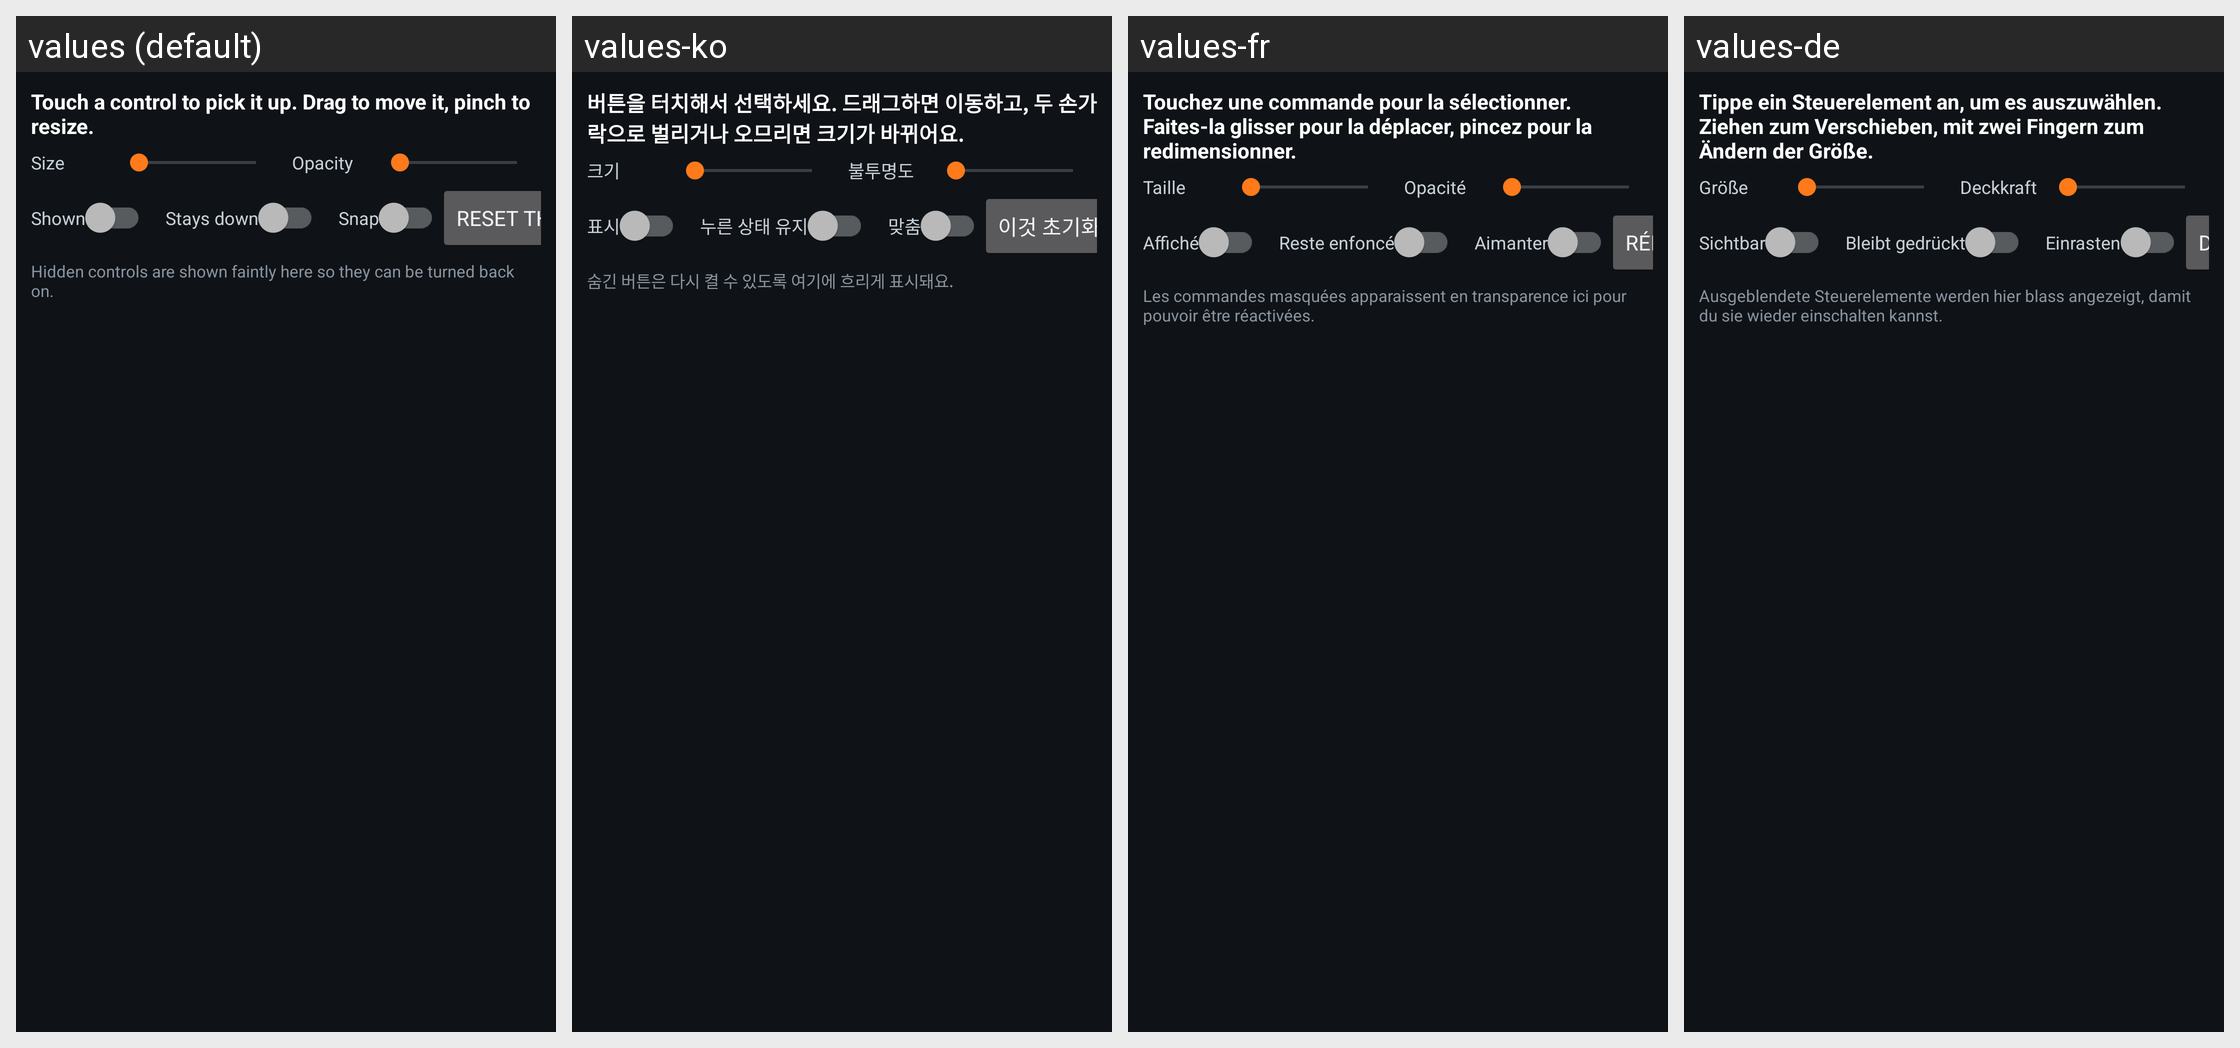

The Android screen above is rendered under several locales of the same app. Produce the string resources it draws, with the default and per-locale values.
Android screen res/layout/edit_panel.xml rendered under 4 locales, left to right: values (default), values-ko, values-fr, values-de. Device: Nexus 5 (rendered at 1080×1920; each locale shown at half size, 540×960, under a caption strip naming it); theme Theme.MW2.
Other locales in the repository, not shown: values-ar, values-es, values-in, values-it, values-ja, values-pl, values-pt-rBR, values-ru, values-tr, values-zh-rCN.
Strings drawn on this screen, with the default value and each locale's value (text and hints the layout hard-codes, and strings that could not be matched under every locale, appear in the picture but are not listed):

edit_pick_one
  values: Touch a control to pick it up. Drag to move it, pinch to resize.
  values-ko: 버튼을 터치해서 선택하세요. 드래그하면 이동하고, 두 손가락으로 벌리거나 오므리면 크기가 바뀌어요.
  values-fr: Touchez une commande pour la sélectionner. Faites-la glisser pour la déplacer, pincez pour la redimensionner.
  values-de: Tippe ein Steuerelement an, um es auszuwählen. Ziehen zum Verschieben, mit zwei Fingern zum Ändern der Größe.

size
  values: Size
  values-ko: 크기
  values-fr: Taille
  values-de: Größe

opacity
  values: Opacity
  values-ko: 불투명도
  values-fr: Opacité
  values-de: Deckkraft

shown
  values: Shown
  values-ko: 표시
  values-fr: Affiché
  values-de: Sichtbar

toggle
  values: Stays down
  values-ko: 누른 상태 유지
  values-fr: Reste enfoncé
  values-de: Bleibt gedrückt

snap
  values: Snap
  values-ko: 맞춤
  values-fr: Aimanter
  values-de: Einrasten

reset_one
  values: Reset this
  values-ko: 이것 초기화
  values-fr: Réinitialiser
  values-de: Dies zurücksetzen

edit_hint
  values: Hidden controls are shown faintly here so they can be turned back on.
  values-ko: 숨긴 버튼은 다시 켤 수 있도록 여기에 흐리게 표시돼요.
  values-fr: Les commandes masquées apparaissent en transparence ici pour pouvoir être réactivées.
  values-de: Ausgeblendete Steuerelemente werden hier blass angezeigt, damit du sie wieder einschalten kannst.
